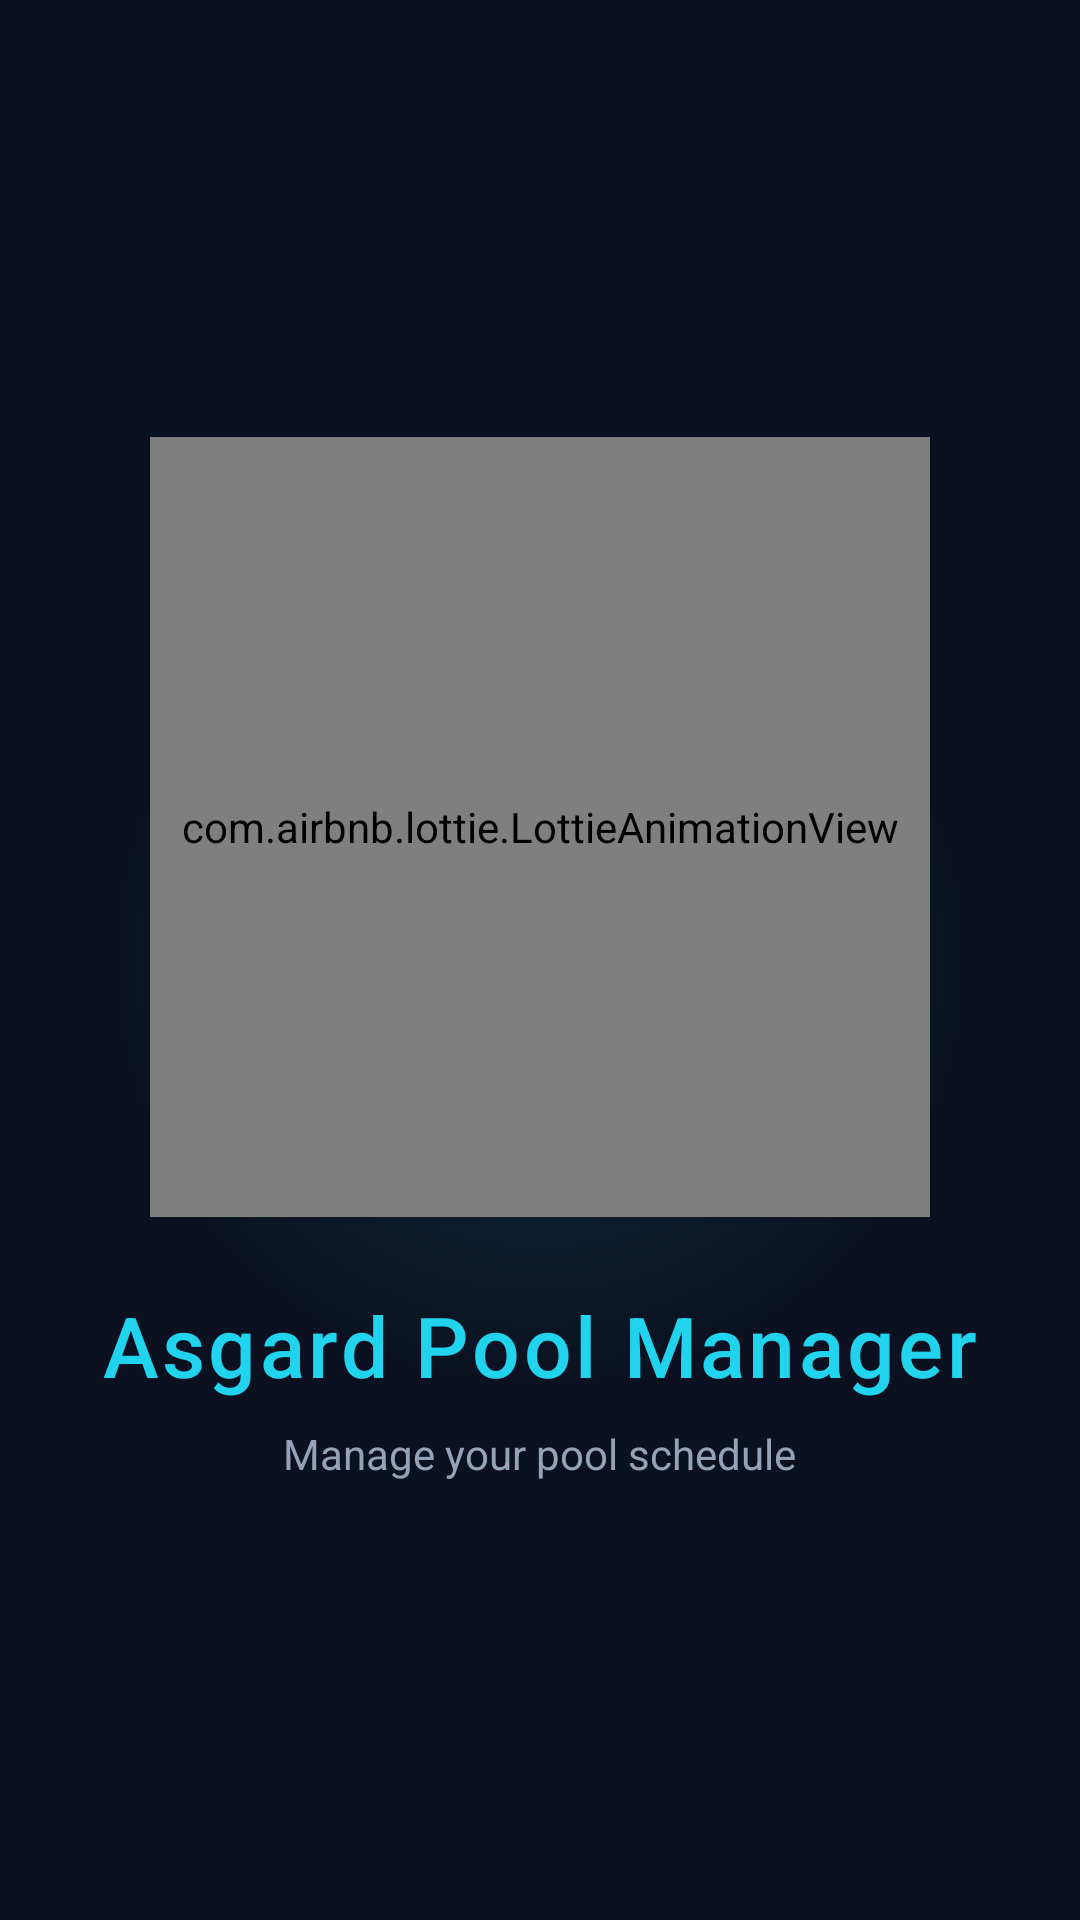

This screen was rendered from an Android layout file. Write that file and the resources it references.
<!-- AndroidManifest.xml: application theme Theme.AsgardPool -->
<!-- res/layout/activity_splash.xml -->
<?xml version="1.0" encoding="utf-8"?>
<FrameLayout xmlns:android="http://schemas.android.com/apk/res/android"
    xmlns:app="http://schemas.android.com/apk/res-auto"
    android:layout_width="match_parent"
    android:layout_height="match_parent"
    android:background="@color/gradient_start">

    
    <View
        android:layout_width="280dp"
        android:layout_height="280dp"
        android:layout_gravity="center"
        android:background="@drawable/bg_glow_circle_cyan"
        android:alpha="0.3" />

    <LinearLayout
        android:layout_width="match_parent"
        android:layout_height="match_parent"
        android:orientation="vertical"
        android:gravity="center">

        <com.airbnb.lottie.LottieAnimationView
            android:id="@+id/lottieAnimation"
            android:layout_width="260dp"
            android:layout_height="260dp"
            app:lottie_rawRes="@raw/swimming"
            app:lottie_autoPlay="true"
            app:lottie_loop="false"
            app:lottie_speed="1.0" />

        <TextView
            android:layout_width="wrap_content"
            android:layout_height="wrap_content"
            android:layout_marginTop="24dp"
            android:text="@string/app_name"
            android:textSize="28sp"
            android:textColor="@color/md_theme_primary"
            android:fontFamily="sans-serif-medium"
            android:letterSpacing="0.04" />

        <TextView
            android:layout_width="wrap_content"
            android:layout_height="wrap_content"
            android:layout_marginTop="8dp"
            android:text="@string/auth_subtitle"
            android:textSize="14sp"
            android:textColor="@color/text_muted" />

    </LinearLayout>

</FrameLayout>
<!-- resources referenced by this layout -->
<resources>
  <color name="gradient_start">#0B1120</color>
  <color name="md_theme_primary">#22D3EE</color>
  <color name="text_muted">#94A3B8</color>
  <!-- drawable bg_glow_circle_cyan (drawable) -->
  <?xml version="1.0" encoding="utf-8"?>
  <shape xmlns:android="http://schemas.android.com/apk/res/android"
      android:shape="oval">
      <gradient
          android:type="radial"
          android:gradientRadius="150dp"
          android:centerColor="@color/glow_cyan"
          android:endColor="#00000000" />
  </shape>
  <string name="app_name">Asgard Pool Manager</string>
  <string name="auth_subtitle">Manage your pool schedule</string>
  <style name="Theme.AsgardPool" parent="Theme.Material3.DayNight.NoActionBar">
          <item name="colorPrimary">@color/md_theme_primary</item>
          <item name="colorOnPrimary">@color/md_theme_onPrimary</item>
          <item name="colorPrimaryContainer">@color/md_theme_primaryContainer</item>
          <item name="colorOnPrimaryContainer">@color/md_theme_onPrimaryContainer</item>
          <item name="colorSecondary">@color/md_theme_secondary</item>
          <item name="colorOnSecondary">@color/md_theme_onSecondary</item>
          <item name="colorSecondaryContainer">@color/md_theme_secondaryContainer</item>
          <item name="colorOnSecondaryContainer">@color/md_theme_onSecondaryContainer</item>
          <item name="colorTertiary">@color/md_theme_tertiary</item>
          <item name="colorOnTertiary">@color/md_theme_onTertiary</item>
          <item name="android:colorBackground">@color/md_theme_surface</item>
          <item name="colorOnBackground">@color/md_theme_onSurface</item>
          <item name="colorSurface">@color/md_theme_surface</item>
          <item name="colorOnSurface">@color/md_theme_onSurface</item>
          <item name="colorSurfaceVariant">@color/md_theme_surfaceVariant</item>
          <item name="colorOutline">@color/md_theme_outline</item>
          <item name="colorOutlineVariant">@color/md_theme_outlineVariant</item>
          <item name="colorOnSurfaceVariant">@color/text_muted</item>
          <item name="colorError">@color/md_theme_error</item>
          <item name="colorOnError">@color/md_theme_onError</item>
          <item name="android:statusBarColor">@color/status_bar</item>
          <item name="android:navigationBarColor">@color/nav_bar</item>
          <item name="android:windowLightStatusBar">false</item>
          <item name="android:windowLightNavigationBar">false</item>
          
          <item name="textInputStyle">@style/Widget.AsgardPool.TextInput</item>
      </style>
  <color name="glow_cyan">#4022D3EE</color>
  <color name="md_theme_onPrimary">#0B1120</color>
  <color name="md_theme_primaryContainer">#164E63</color>
  <color name="md_theme_onPrimaryContainer">#CFFAFE</color>
  <color name="md_theme_secondary">#A78BFA</color>
  <color name="md_theme_onSecondary">#0B1120</color>
  <color name="md_theme_secondaryContainer">#312E81</color>
  <color name="md_theme_onSecondaryContainer">#EDE9FE</color>
  <color name="md_theme_tertiary">#34D399</color>
  <color name="md_theme_onTertiary">#0B1120</color>
  <color name="md_theme_surface">#0F172A</color>
  <color name="md_theme_onSurface">#F1F5F9</color>
  <color name="md_theme_surfaceVariant">#1E293B</color>
  <color name="md_theme_outline">#475569</color>
  <color name="md_theme_outlineVariant">#334155</color>
  <color name="md_theme_error">#F87171</color>
  <color name="md_theme_onError">#0B1120</color>
  <color name="status_bar">#0B1120</color>
  <color name="nav_bar">#0B1120</color>
  <style name="Widget.AsgardPool.TextInput" parent="Widget.Material3.TextInputLayout.OutlinedBox">
          <item name="boxStrokeColor">@color/md_theme_primary</item>
          <item name="boxBackgroundColor">@color/input_bg</item>
          <item name="hintTextColor">@color/md_theme_primary</item>
          <item name="android:textColorHint">@color/text_muted</item>
      </style>
  <color name="input_bg">#253349</color>
</resources>
